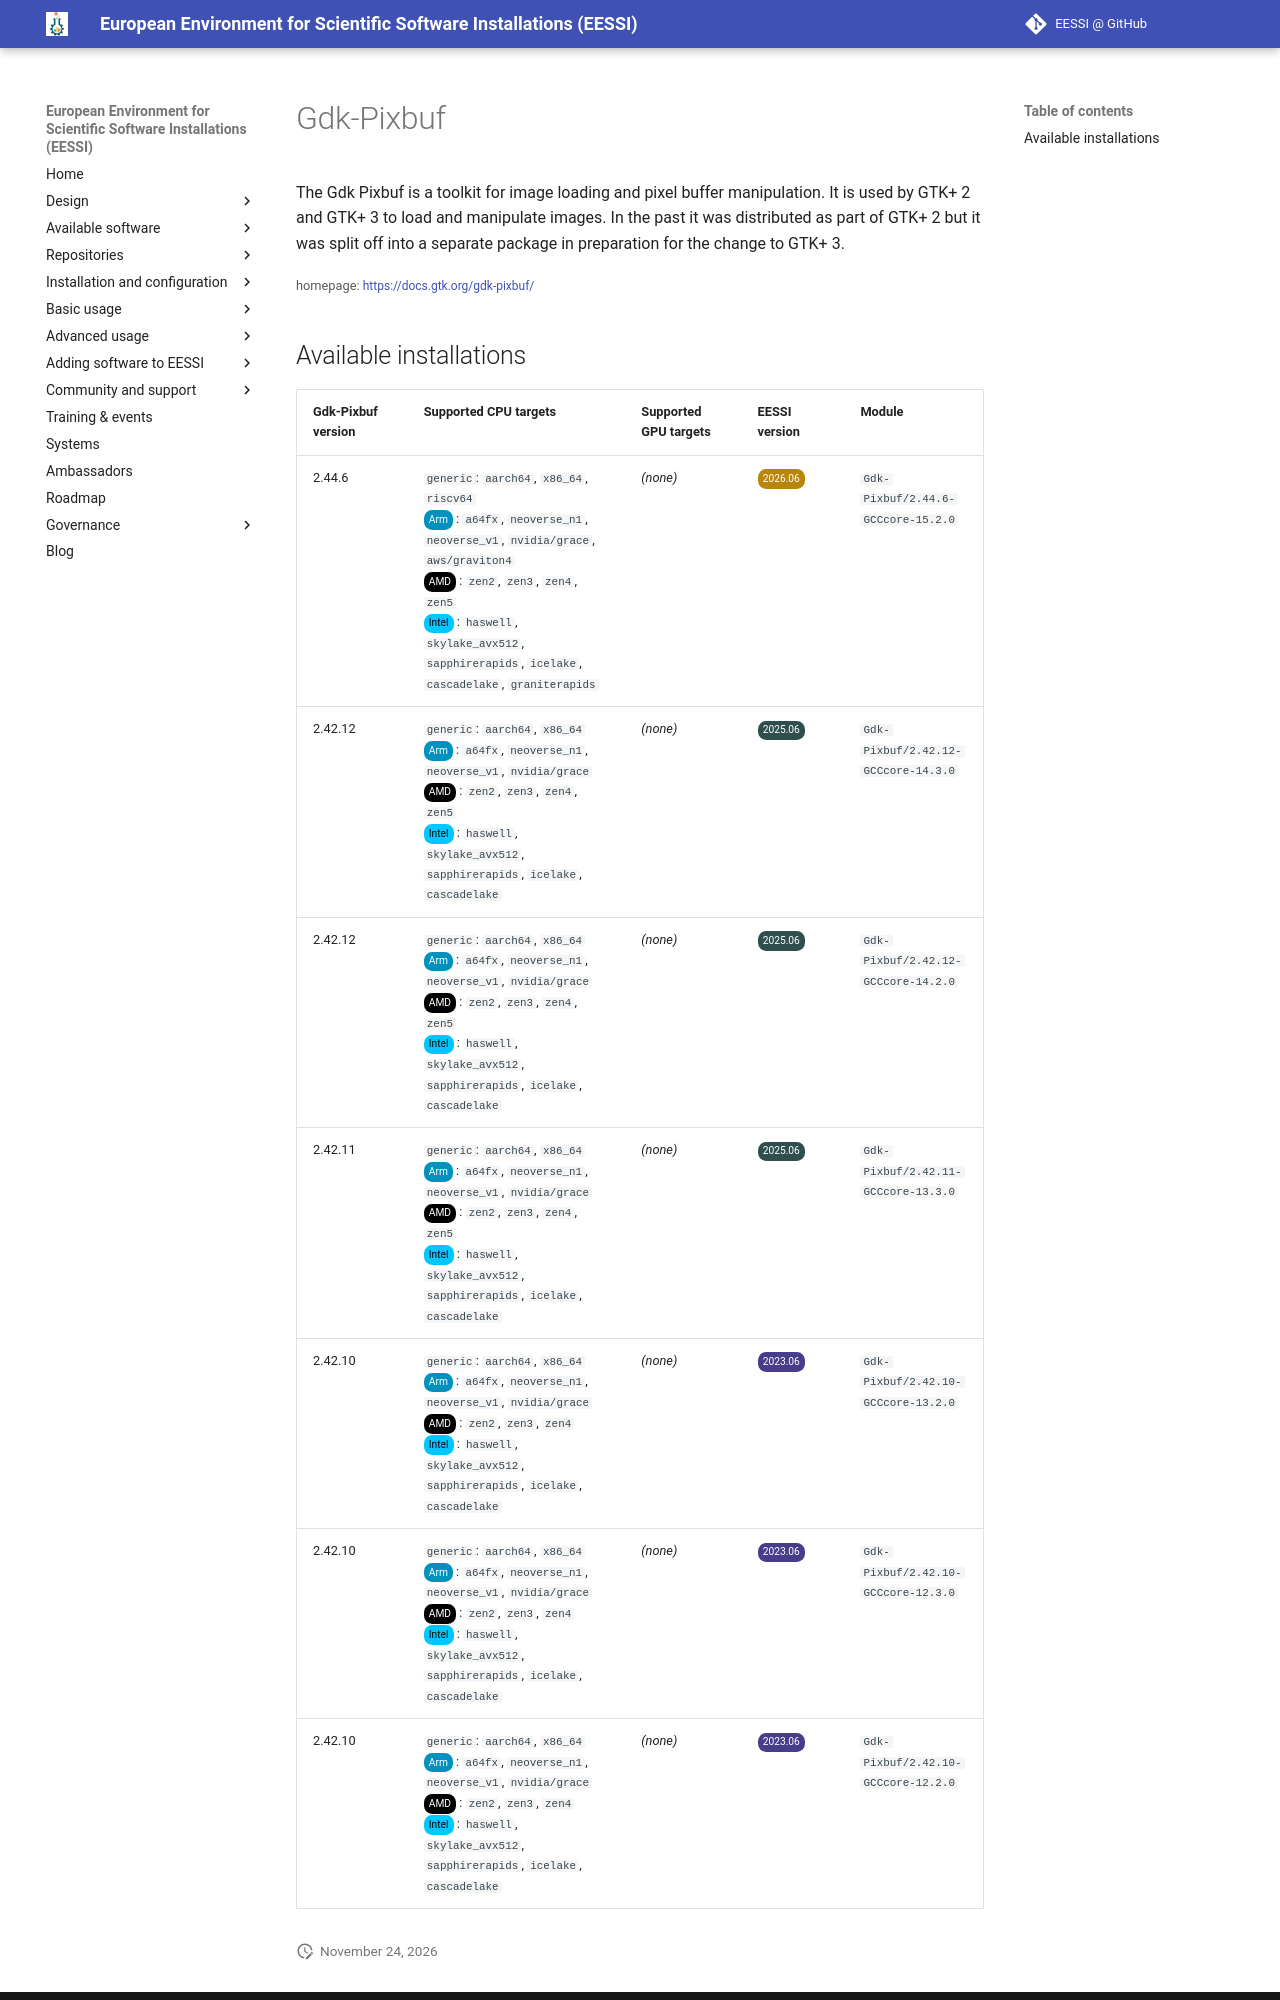

repository: EESSI/docs · page: available_software/detail/Gdk-Pixbuf/index.html · generator: mkdocs

---
json_ld:
  '@context': https://schema.org
  '@type': SoftwareApplication
  applicationCategory: DeveloperApplication
  description: "\n The Gdk Pixbuf is a toolkit for image loading and pixel buffer\
    \ manipulation.\n It is used by GTK+ 2 and GTK+ 3 to load and manipulate images.\
    \ In the past it\n was distributed as part of GTK+ 2 but it was split off into\
    \ a separate package\n in preparation for the change to GTK+ 3.\n"
  license: Not confirmed
  name: Gdk-Pixbuf
  offers:
    '@type': Offer
    price: 0
  operatingSystem: LINUX
  review:
    '@type': Review
    author:
      '@type': Organization
      name: EESSI
    reviewBody: Application has been successfully made available on all architectures
      supported by EESSI
    reviewRating:
      '@type': Rating
      ratingValue: 5
  softwareRequirements: See https://www.eessi.io/docs/ for how to make EESSI available
    on your system
  softwareVersion: '[''2.44.6'', ''2.42.12'', ''2.42.11'', ''2.42.10'']'
  url: https://docs.gtk.org/gdk-pixbuf/
---
# Gdk-Pixbuf



 The Gdk Pixbuf is a toolkit for image loading and pixel buffer manipulation.
 It is used by GTK+ 2 and GTK+ 3 to load and manipulate images. In the past it
 was distributed as part of GTK+ 2 but it was split off into a separate package
 in preparation for the change to GTK+ 3.


<small>homepage: </small><span class="software-link">[https://docs.gtk.org/gdk-pixbuf/](https://docs.gtk.org/gdk-pixbuf/)</span>
